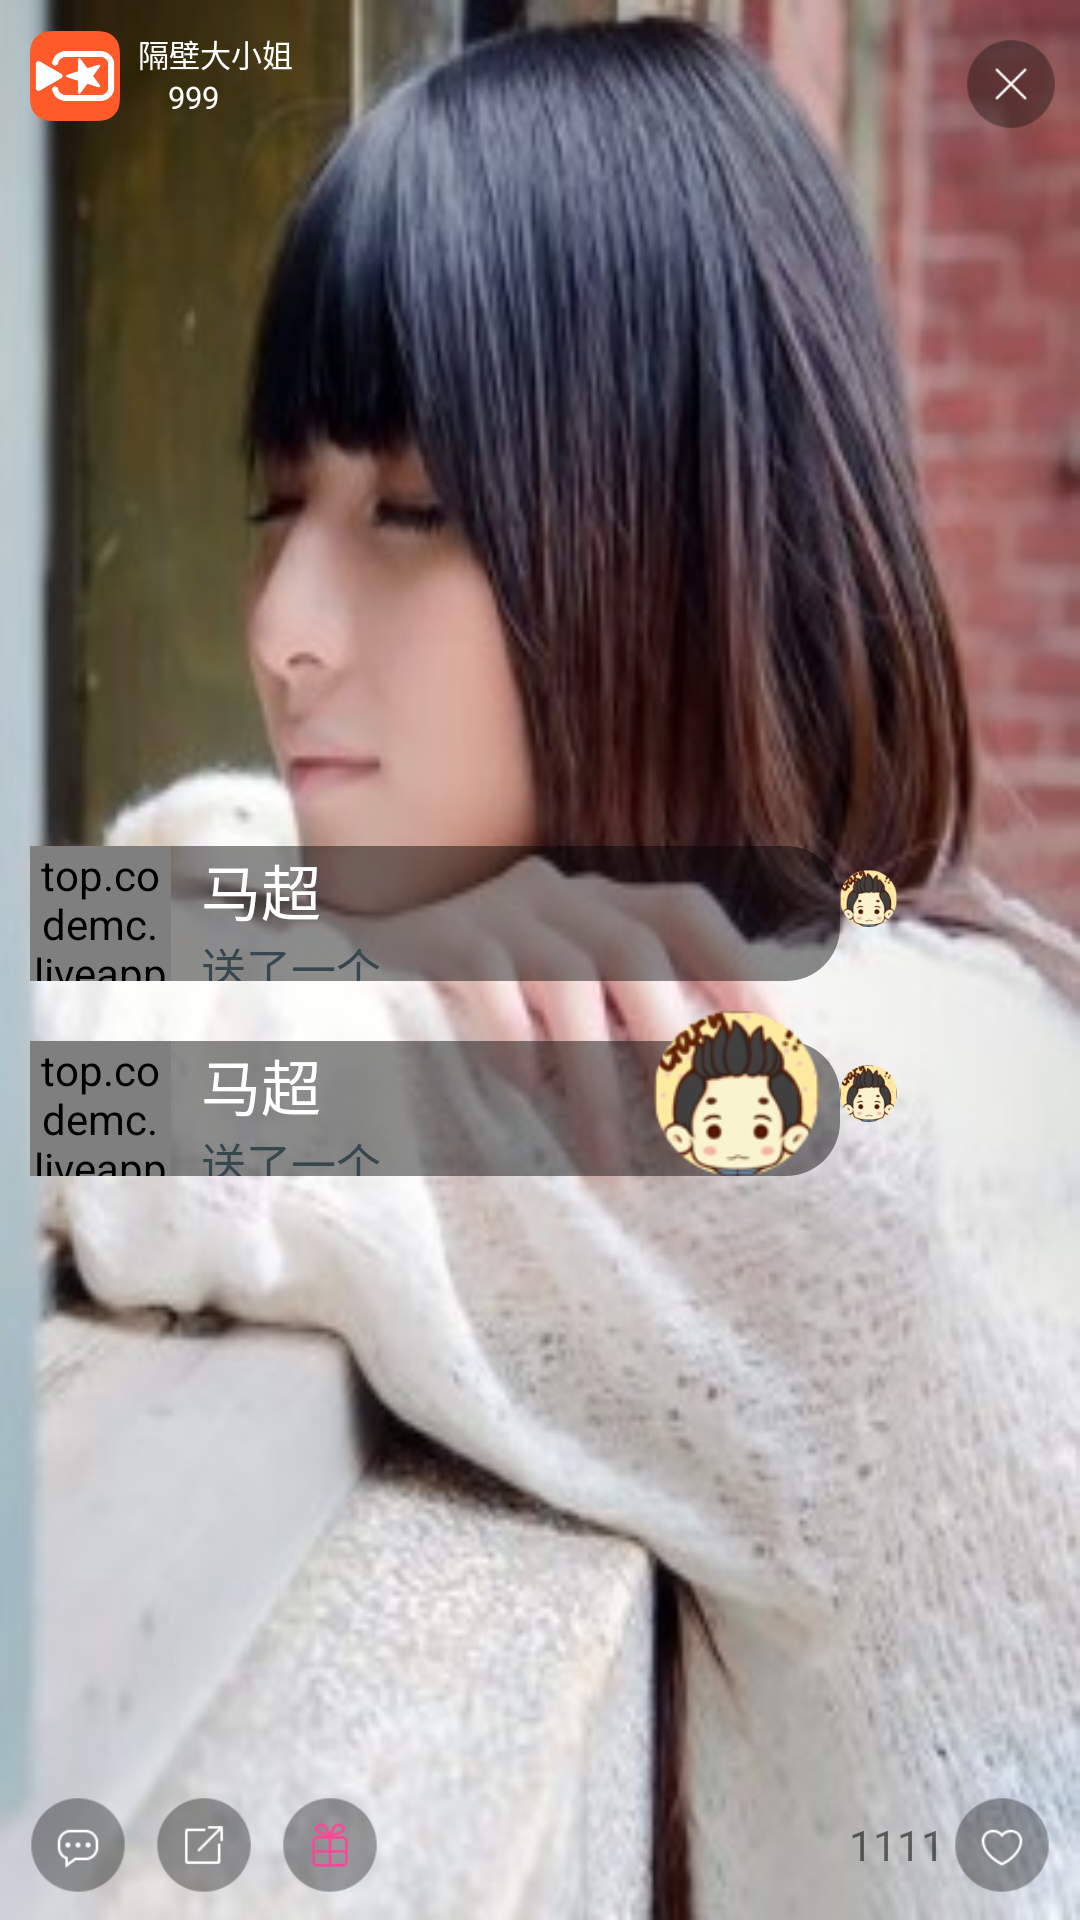

Write the Android layout XML for this screen, with the resource values it uses.
<!-- AndroidManifest.xml: application theme AppTheme -->
<!-- res/layout/fragment_live.xml -->
<?xml version="1.0" encoding="utf-8"?>
<RelativeLayout
        xmlns:android="http://schemas.android.com/apk/res/android"
        xmlns:tools="http://schemas.android.com/tools"
        android:layout_width="match_parent"
        android:layout_height="match_parent"
        android:background="@drawable/zhubo"
        android:orientation="vertical"
        android:id="@+id/root_view">
    <LinearLayout android:id="@+id/live_top_ll"
                  android:layout_width="match_parent"
                  android:layout_height="48dip"
                  android:layout_gravity="top"
                  android:layout_alignParentTop="true">
        <include layout="@layout/users_container"/>
    </LinearLayout>

    <ScrollView
            android:id="@+id/center_sv"
            android:layout_below="@id/live_top_ll"
            android:layout_width="match_parent"
            android:layout_height="match_parent"
            android:scrollbars="none"
    >
        <LinearLayout
                android:layout_width="match_parent"
                android:layout_height="wrap_content"
                android:orientation="vertical"
                android:layout_gravity="bottom"
        >
            <include layout="@layout/gift_show_view"
            />
            <ListView
                    android:id="@+id/live_chatlist"
                    android:layout_width="300dp"
                    android:layout_height="200dp"
                    android:divider="@null"
                    android:listSelector="@android:color/transparent"
                    android:scrollbars="none"
                    android:transcriptMode="alwaysScroll"
                    android:layout_marginBottom="48dip"
                    android:dividerHeight="1dp"/>
            <TextView
                    android:id="@+id/new_message"
                    android:layout_width="wrap_content"
                    android:layout_height="wrap_content"
                    android:layout_marginBottom="5dp"
                    android:background="@drawable/livechat_new_message_bg"
                    android:padding="10dp"
                    android:text="@string/live_new_message"
                    android:visibility="gone"/>
            <RelativeLayout
                    android:id="@+id/send_rl"
                    android:layout_width="match_parent"
                    android:layout_height="wrap_content"
                    android:orientation="horizontal"
                    android:visibility="gone"
                    android:background="@color/white"
                    tools:visiblity="visible"
            >
                <EditText android:id="@+id/live_msg"
                          android:layout_width="match_parent"
                          android:layout_height="50dip"
                          android:hint="我想说"
                          android:background="@color/transparent"
                          android:gravity="center_vertical"
                          android:paddingStart="10dip"/>
                <Button android:id="@+id/live_send"
                        android:layout_width="wrap_content"
                        android:layout_height="wrap_content"
                        android:text="发送"
                        android:layout_alignParentRight="true"
                        android:textColor="@color/white"
                        android:background="@color/vs_color_ffffee00"
                        android:textSize="8pt"/>
            </RelativeLayout>
        </LinearLayout>
    </ScrollView>
    <LinearLayout
            android:id="@+id/live_bollow_ln"
            android:layout_width="match_parent"
            android:layout_height="wrap_content"
            android:layout_alignParentBottom="true"
    >
        <include layout="@layout/live_bollow"
        />
    </LinearLayout>

</RelativeLayout>
<!-- res/layout/users_container.xml (included above) -->
<?xml version="1.0" encoding="utf-8"?>
<LinearLayout xmlns:android="http://schemas.android.com/apk/res/android"
              android:layout_width="match_parent"
              android:layout_height="53dp"
              android:orientation="horizontal"
              android:id="@+id/users_container"
>

    <RelativeLayout
            android:layout_width="match_parent"
            android:layout_height="wrap_content"
            android:layout_marginTop="3dp"
            android:layout_marginLeft="3dp"
            android:layout_marginRight="3dp"
            android:layout_gravity="bottom">
        <LinearLayout
                android:layout_marginLeft="7dp"
                android:id="@+id/room_usernum_container"
                android:layout_width="wrap_content"
                android:layout_height="35dip"
                android:orientation="horizontal"
                android:layout_centerVertical="true">
            <RelativeLayout android:layout_width="wrap_content"
                            android:layout_height="match_parent">
                <ImageView
                        android:id="@+id/img_room_creator"
                        android:src="@drawable/user_img"
                        android:layout_width="30dp"
                        android:layout_height="30dp"/>
            </RelativeLayout>
            <LinearLayout
                    android:layout_marginLeft="6dp"
                    android:layout_width="66dip"
                    android:layout_height="match_parent"
                    android:orientation="vertical">
                <TextView
                        android:id="@+id/txt_roomtype"
                        android:layout_width="wrap_content"
                        android:layout_height="wrap_content"
                        android:text="隔壁大小姐"
                        android:textSize="5pt"
                        android:textColor="@color/white"/>
                <TextView
                        android:id="@+id/txt_usernum"
                        android:layout_width="wrap_content"
                        android:layout_height="wrap_content"
                        android:text="999"
                        android:textSize="5pt"
                        android:layout_marginLeft="10dp"
                        android:textColor="@color/white"/>

            </LinearLayout>

        </LinearLayout>

        <android.support.v7.widget.RecyclerView
                xmlns:android="http://schemas.android.com/apk/res/android"
                android:id="@+id/listview_users"
                android:layout_width="wrap_content"
                android:layout_height="35dp"
                android:background="@color/transparent"
                android:scrollbars="none"
                android:layout_marginLeft="5dp"
                android:layout_marginRight="40dip"
                style="@style/UserContainerView"
                android:layout_toRightOf="@id/room_usernum_container"
                android:layout_centerVertical="true"
        />
        <ImageView android:layout_width="30dip" android:layout_height="match_parent"
                   android:src="@drawable/live_close"
                   android:layout_marginEnd="5dip"
                   android:layout_alignParentEnd="true"
        />
    </RelativeLayout>

</LinearLayout>
<!-- res/layout/gift_show_view.xml (included above) -->
<?xml version="1.0" encoding="utf-8"?>
<LinearLayout xmlns:android="http://schemas.android.com/apk/res/android"
              android:orientation="vertical"
              android:layout_width="match_parent"
              android:layout_height="match_parent"
              android:paddingLeft="10dp">

    <LinearLayout android:layout_width="match_parent" android:layout_height="wrap_content"
                  android:orientation="horizontal"
                  android:id="@+id/gift_linear1"
    >
        <RelativeLayout android:layout_width="270dp"
                        android:layout_height="match_parent">
            <LinearLayout android:layout_width="270dp"
                          android:background="@drawable/user_linear"
                          android:layout_height="wrap_content"
                          android:orientation="horizontal"
                          android:layout_marginTop="10dp">
                <top.codemc.liveappuidemo.view.CircleImageView android:layout_width="47dp"
                                                               android:layout_height="47dp"
                                                               android:src="@drawable/user_img"
                                                               android:layout_gravity="center_horizontal"
                                                               android:background="#00000000"
                                                               android:id="@+id/gift_user_id1"/>
                <LinearLayout android:layout_width="wrap_content"
                              android:layout_height="wrap_content"
                              android:orientation="vertical"
                              android:layout_marginLeft="10dp">
                    <TextView android:layout_width="wrap_content"
                              android:layout_height="wrap_content"
                              android:id="@+id/gift_user_name1"
                              android:text="马超"
                              android:textSize="20sp"
                              android:textColor="@color/white"/>
                    <TextView android:layout_width="wrap_content"
                              android:layout_height="wrap_content"
                              android:text="送了一个"
                              android:textColor="@color/material_blue_grey_800"
                              android:textSize="15sp"/>
                </LinearLayout>
            </LinearLayout>
            <ImageView android:layout_width="55dp" android:layout_height="55dp"
                       android:src="@drawable/liva_user12"
                       android:layout_alignParentRight="true"
                       android:id="@+id/gift_png1"
                       android:layout_marginRight="7dp"
                       android:visibility="invisible"
            />
        </RelativeLayout>
        <ImageView android:layout_width="wrap_content" android:layout_height="55dp"
                   android:src="@drawable/liva_user12"
                   android:id="@+id/gift_num1"/>
    </LinearLayout>


    <LinearLayout android:layout_width="match_parent" android:layout_height="wrap_content"
                  android:orientation="horizontal"
                  android:layout_marginTop="10dp"
                  android:id="@+id/gift_linear2"
    >
        <RelativeLayout android:layout_width="270dp"
                        android:layout_height="match_parent">
            <LinearLayout android:layout_width="270dp"
                          android:background="@drawable/user_linear"
                          android:layout_height="wrap_content"
                          android:orientation="horizontal"
                          android:layout_marginTop="10dp">
                <top.codemc.liveappuidemo.view.CircleImageView android:layout_width="47dp"
                                                               android:layout_height="47dp"
                                                               android:src="@drawable/user_img"
                                                               android:layout_gravity="center_horizontal"
                                                               android:background="#00000000"
                                                               android:id="@+id/gift_user_id2"/>
                <LinearLayout android:layout_width="wrap_content"
                              android:layout_height="wrap_content"
                              android:orientation="vertical"
                              android:layout_marginLeft="10dp">
                    <TextView android:layout_width="wrap_content"
                              android:layout_height="wrap_content"
                              android:id="@+id/gift_user_name2"
                              android:text="马超"
                              android:textSize="20sp"
                              android:textColor="@color/white"/>
                    <TextView android:layout_width="wrap_content"
                              android:layout_height="wrap_content"
                              android:text="送了一个"
                              android:textColor="@color/material_blue_grey_800"
                              android:textSize="15sp"/>
                </LinearLayout>
            </LinearLayout>
            <ImageView android:layout_width="55dp" android:layout_height="55dp"
                       android:src="@drawable/liva_user12"
                       android:layout_alignParentRight="true"
                       android:id="@+id/gift_png2"
                       android:layout_marginRight="7dp"
            />
        </RelativeLayout>
        <ImageView android:layout_width="wrap_content" android:layout_height="55dp"
                   android:src="@drawable/liva_user12"
                   android:id="@+id/gift_num2"/>
    </LinearLayout>
</LinearLayout>
<!-- res/layout/live_bollow.xml (included above) -->
<?xml version="1.0" encoding="utf-8"?>
<LinearLayout xmlns:android="http://schemas.android.com/apk/res/android"
              android:orientation="horizontal"
              android:layout_width="match_parent"
              android:layout_height="match_parent"
              android:layout_marginBottom="9dip">
    <ImageView android:id="@+id/live_send_msg"
               android:layout_width="@dimen/below_btn"
               android:layout_height="@dimen/below_btn"
               android:src="@drawable/live_send_msg"
               android:layout_marginStart="10dip"/>
    <ImageView android:id="@+id/live_share"
               android:layout_width="@dimen/below_btn"
               android:layout_height="@dimen/below_btn"
               android:src="@drawable/live_share"
               android:layout_marginStart="10dip"/>
    <ImageView android:id="@+id/live_send_gift"
               android:layout_width="@dimen/below_btn"
               android:layout_height="@dimen/below_btn"
               android:src="@drawable/live_send_gift"
               android:layout_marginStart="10dip"/>
    <RelativeLayout android:layout_width="match_parent"
                    android:layout_height="@dimen/below_btn"
                    android:layout_marginEnd="10dip">
        <LinearLayout android:layout_width="wrap_content"
                      android:layout_height="match_parent"
                      android:orientation="horizontal"
                      android:layout_alignParentEnd="true">
            <TextView android:id="@+id/live_like_num"
                      android:layout_width="wrap_content"
                      android:layout_height="match_parent"
                      android:gravity="center"
                      android:text="1111"/>
            <FrameLayout
                    android:id="@+id/live_like"
                    android:layout_width="wrap_content"
                    android:layout_height="match_parent"
                    android:layout_marginStart="3dip">
                <ImageView android:layout_width="@dimen/below_btn"
                           android:layout_height="@dimen/below_btn"
                           android:src="@drawable/live_send_heart"
                />
                <ImageView android:layout_width="15dip"
                           android:layout_height="15dip"
                           android:src="@drawable/live_user1"
                           android:layout_gravity="center"/>
            </FrameLayout>

        </LinearLayout>
    </RelativeLayout>
</LinearLayout>
<!-- resources referenced by this layout -->
<resources>
  <color name="transparent">#00000000</color>
  <color name="vs_color_ffffee00">#ffffee00</color>
  <color name="white">#ffffffff</color>
  <dimen name="below_btn">32dip</dimen>
  <!-- drawable liva_user12: png bitmap (drawable-xxxhdpi, 12347 bytes) -->
  <!-- drawable live_close: png bitmap (drawable-xxxhdpi, 1868 bytes) -->
  <!-- drawable live_send_gift: png bitmap (drawable-xxxhdpi, 151527 bytes) -->
  <!-- drawable live_send_heart: png bitmap (drawable-xxxhdpi, 1059 bytes) -->
  <!-- drawable live_send_msg: png bitmap (drawable-xxxhdpi, 905 bytes) -->
  <!-- drawable live_share: png bitmap (drawable-xxxhdpi, 761 bytes) -->
  <!-- drawable user_img: png bitmap (drawable-xxxhdpi, 6684 bytes) -->
  <!-- drawable user_linear (drawable) -->
  <?xml version="1.0" encoding="utf-8"?>
  <shape xmlns:android="http://schemas.android.com/apk/res/android">
      android:shape="rectangle">
      
      <solid android:color="#73000000"></solid>
  
      
      <corners android:radius="18dp"/>
  </shape>
  <!-- drawable zhubo: jpg bitmap (drawable-xxxhdpi, 25268 bytes) -->
  <string name="live_new_message">底部有新消息</string>
  <style name="UserContainerView" parent="TwoWayViewBase">
          <item name="android:orientation">horizontal</item>
          <item name="android:scrollbars">horizontal</item>
      </style>
  <style name="AppTheme" parent="Theme.AppCompat.Light.DarkActionBar">
          
          <item name="colorPrimary">@color/colorPrimary</item>
          <item name="colorPrimaryDark">@color/colorPrimaryDark</item>
          <item name="colorAccent">@color/colorAccent</item>
      </style>
  <style name="TwoWayViewBase">
          <item name="android:background">#999999</item>
      </style>
  <color name="colorPrimary">#3F51B5</color>
  <color name="colorPrimaryDark">#303F9F</color>
  <color name="colorAccent">#FF4081</color>
</resources>
